Run: headless pygame with SDL's dummy video driver; simulated clock (each Clock.tick advances the game by its frame time, no real sleeping); random seed 0; keys injected as events and as key.get_pressed() state; mouse plan: one left click at the window centre at the start of phase 2, then a move to the lower-right quarter at the start of phase 3.
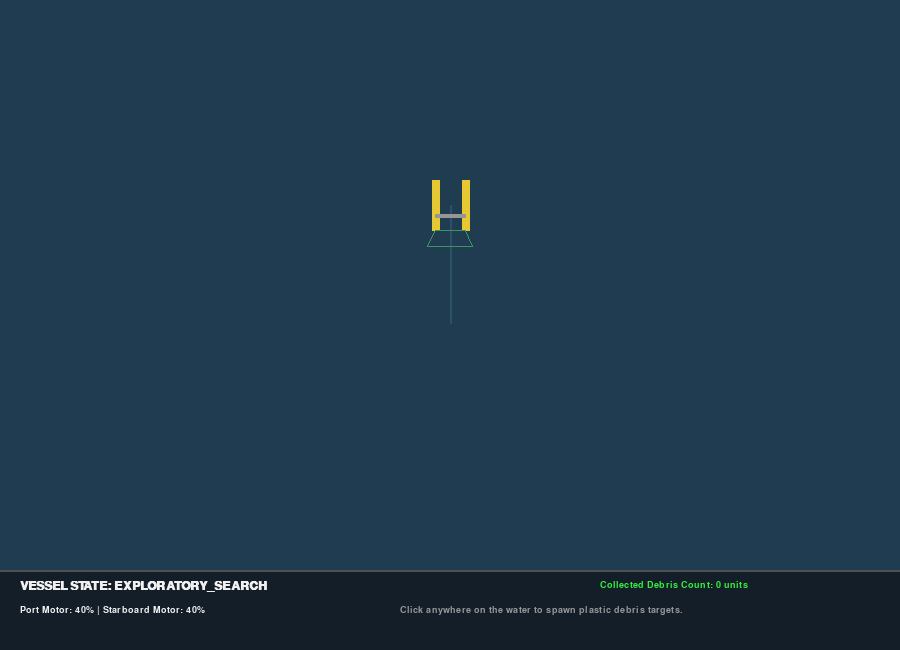
Frame 1 of 4 · flips 1–60 · no input
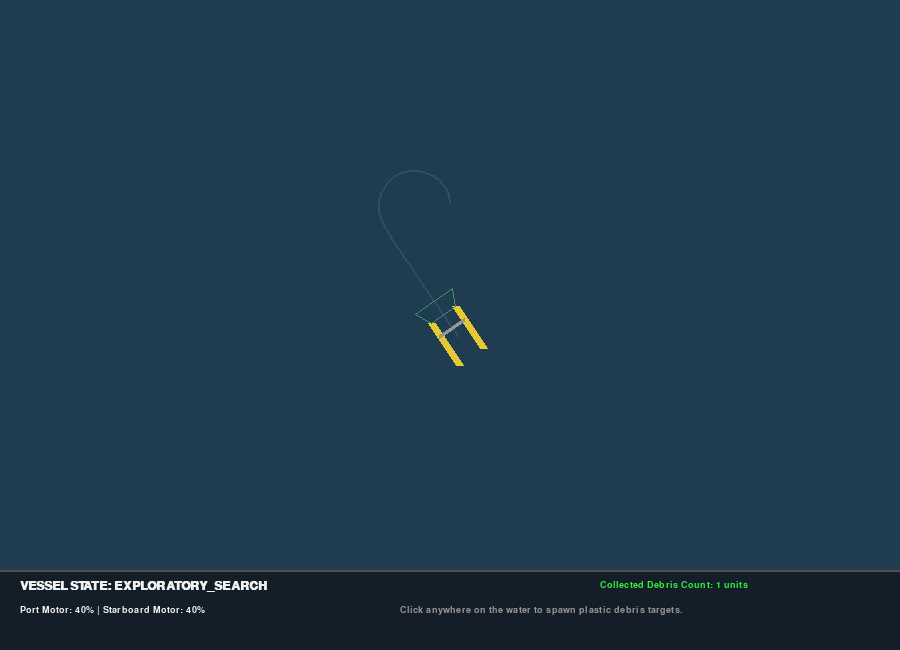
Frame 2 of 4 · flips 61–180 · clicked the window centre · tapped SPACE, RETURN · held RIGHT (→), D
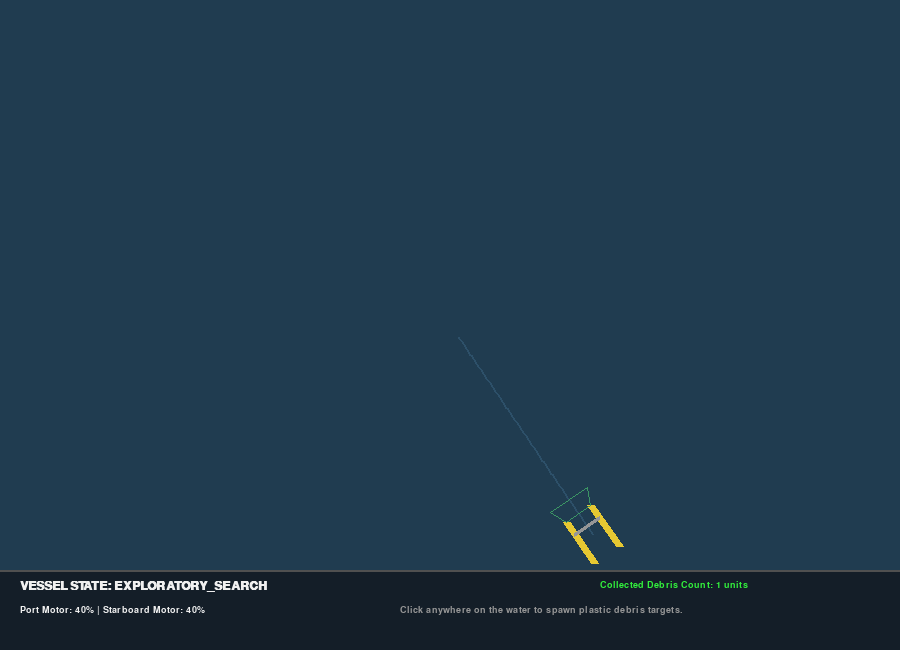
Frame 3 of 4 · flips 181–300 · moved the mouse to the lower-right quarter · held DOWN (↓), S
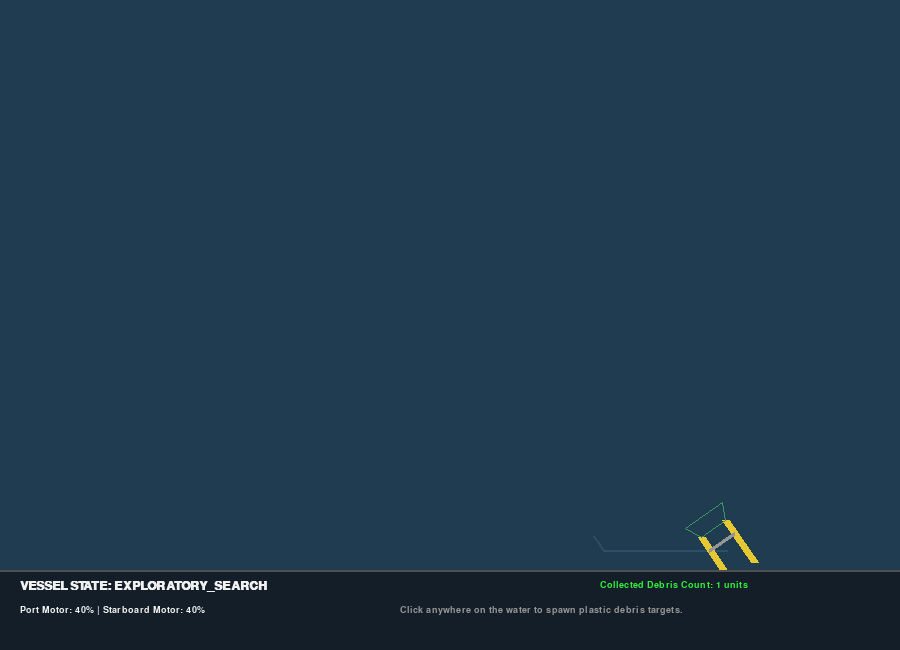
Frame 4 of 4 · flips 301–420 · held LEFT (←), A, UP (↑), W

The pygame program that drew these frames:

import pygame
import math
import random
import time

# Pygame Init
pygame.init()
pygame.font.init()

# Window Setup
WIDTH, HEIGHT = 900, 650
screen = pygame.display.set_mode((WIDTH, HEIGHT))
pygame.display.set_caption("EcoFloat-2: Closed-Loop Catamaran Simulator")

# Colors (Aesthetic Palette)
COLOR_WATER = (32, 60, 80)
COLOR_HULL = (230, 200, 50)
COLOR_TEXT = (240, 240, 240)
COLOR_TRASH = (240, 60, 50)
COLOR_LASER = (50, 240, 60)
COLOR_TRAIL = (45, 80, 105)

# Fonts
font_title = pygame.font.SysFont("Consolas", 18, bold=True)
font_body = pygame.font.SysFont("Consolas", 14)

class Catamaran:
    def __init__(self, x, y):
        self.x = x
        self.y = y
        self.angle = -90.0  # Pointing up initially
        self.speed = 0.0
        self.port_speed = 0.0
        self.starboard_speed = 0.0
        self.length = 50.0
        self.width = 30.0
        self.net_capacity = 0
        self.state = "EXPLORATORY_SEARCH"
        self.trail = []

    def update(self):
        # Differential kinematics
        thrust = (self.port_speed + self.starboard_speed) / 2.0 * 0.05
        yaw_rate = (self.port_speed - self.starboard_speed) * 0.04
        
        self.speed = thrust
        self.angle += yaw_rate
        
        # Calculate velocity components
        rad = math.radians(self.angle)
        self.x += self.speed * math.cos(rad)
        self.y += self.speed * math.sin(rad)
        
        # Enforce boundaries
        self.x = max(50, min(WIDTH - 50, self.x))
        self.y = max(50, min(HEIGHT - 100, self.y))

        # Log trail
        self.trail.append((int(self.x), int(self.y)))
        if len(self.trail) > 120:
            self.trail.pop(0)

    def draw(self, surface):
        # Draw Trail
        if len(self.trail) > 1:
            pygame.draw.lines(surface, COLOR_TRAIL, False, self.trail, 2)

        # Draw Catamaran hulls
        rad = math.radians(self.angle)
        cos_a = math.cos(rad)
        sin_a = math.sin(rad)
        
        # Hulls are spaced by half beam width
        dx = -self.width / 2.0 * sin_a
        dy = self.width / 2.0 * cos_a
        
        # Port hull center
        px, py = self.x + dx, self.y + dy
        # Starboard hull center
        sx, sy = self.x - dx, self.y - dy
        
        # Draw hulls as rounded rectangles
        for cx, cy in [(px, py), (sx, sy)]:
            # Compute endpoints
            start = (cx - (self.length/2.0) * cos_a, cy - (self.length/2.0) * sin_a)
            end = (cx + (self.length/2.0) * cos_a, cy + (self.length/2.0) * sin_a)
            pygame.draw.line(surface, COLOR_HULL, start, end, 8)

        # Draw connecting deck & mesh net backing
        pygame.draw.line(surface, (150, 150, 150), (px - 10*cos_a, py - 10*sin_a), (sx - 10*cos_a, sy - 10*sin_a), 4)
        
        # Draw rear collection net
        net_pts = [
            (px - (self.length/2.0) * cos_a, py - (self.length/2.0) * sin_a),
            (px - (self.length/1.2) * cos_a - (self.width/4.0)*sin_a, py - (self.length/1.2) * sin_a + (self.width/4.0)*cos_a),
            (sx - (self.length/1.2) * cos_a + (self.width/4.0)*sin_a, sy - (self.length/1.2) * sin_a - (self.width/4.0)*cos_a),
            (sx - (self.length/2.0) * cos_a, sy - (self.length/2.0) * sin_a)
        ]
        pygame.draw.polygon(surface, (60, 150, 100), net_pts, 1)

class Debris:
    def __init__(self, x, y):
        self.x = x
        self.y = y
        self.radius = 8.0

    def draw(self, surface):
        pygame.draw.circle(surface, COLOR_TRASH, (int(self.x), int(self.y)), int(self.radius))

def run():
    clock = pygame.time.Clock()
    boat = Catamaran(WIDTH // 2, HEIGHT // 2)
    debris_list = []
    
    # Lawnmower pattern variables
    base_speed = 40
    nav_dir = 1
    last_turn = time.time()

    running = True
    while running:
        # Event Processing
        for event in pygame.event.get():
            if event.type == pygame.QUIT:
                running = False
            elif event.type == pygame.MOUSEBUTTONDOWN:
                mx, my = pygame.mouse.get_pos()
                if my < HEIGHT - 80:
                    debris_list.append(Debris(mx, my))

        # Clear Screen
        screen.fill(COLOR_WATER)

        # 1. Update State & Control Loop
        if len(debris_list) > 0:
            # Active interception mode
            target = debris_list[0]
            boat.state = "ACTIVE_INTERCEPTION"
            
            # Vector math to target
            dx = target.x - boat.x
            dy = target.y - boat.y
            dist = math.hypot(dx, dy)
            
            # Target angle
            target_angle = math.degrees(math.atan2(dy, dx))
            
            # Steering error
            angle_err = (target_angle - boat.angle + 180) % 360 - 180
            
            # Proportional correction
            kp = 2.5
            correction = kp * angle_err
            
            # Differential motor speed
            boat.port_speed = base_speed + correction
            boat.starboard_speed = base_speed - correction
            
            # Cap speeds
            boat.port_speed = max(0, min(100, boat.port_speed))
            boat.starboard_speed = max(0, min(100, boat.starboard_speed))
            
            # Draw laser visual lock line
            pygame.draw.line(screen, COLOR_LASER, (int(boat.x), int(boat.y)), (int(target.x), int(target.y)), 1)
            
            # Capture check
            if dist < 25:
                # Trash collected!
                debris_list.pop(0)
                boat.net_capacity += 1
                boat.state = "DEBRIS_CAPTURE"
                # Flash screen
                pygame.draw.rect(screen, (50, 200, 80), (0, 0, WIDTH, HEIGHT), 5)
        else:
            # Lawnmower sweep exploration
            boat.state = "EXPLORATORY_SEARCH"
            now = time.time()
            if now - last_turn > 8:
                nav_dir *= -1
                last_turn = now
                boat.port_speed = base_speed + 50 * nav_dir
                boat.starboard_speed = base_speed - 50 * nav_dir
            else:
                boat.port_speed = base_speed
                boat.starboard_speed = base_speed

        # 2. Physics & Draw
        boat.update()
        boat.draw(screen)
        
        for d in debris_list:
            d.draw(screen)

        # 3. Draw UI Dashboard
        pygame.draw.rect(screen, (20, 30, 40), (0, HEIGHT - 80, WIDTH, 80))
        pygame.draw.line(screen, (80, 80, 80), (0, HEIGHT - 80), (WIDTH, HEIGHT - 80), 2)
        
        # Status text
        txt_state = font_title.render(f"VESSEL STATE: {boat.state}", True, COLOR_TEXT)
        txt_motors = font_body.render(f"Port Motor: {int(boat.port_speed)}% | Starboard Motor: {int(boat.starboard_speed)}%", True, COLOR_TEXT)
        txt_cap = font_body.render(f"Collected Debris Count: {boat.net_capacity} units", True, COLOR_LASER)
        txt_instruct = font_body.render("Click anywhere on the water to spawn plastic debris targets.", True, (150, 150, 150))

        screen.blit(txt_state, (20, HEIGHT - 70))
        screen.blit(txt_motors, (20, HEIGHT - 45))
        screen.blit(txt_cap, (WIDTH - 300, HEIGHT - 70))
        screen.blit(txt_instruct, (WIDTH - 500, HEIGHT - 45))

        pygame.display.flip()
        clock.tick(60)

    pygame.quit()

if __name__ == "__main__":
    run()
